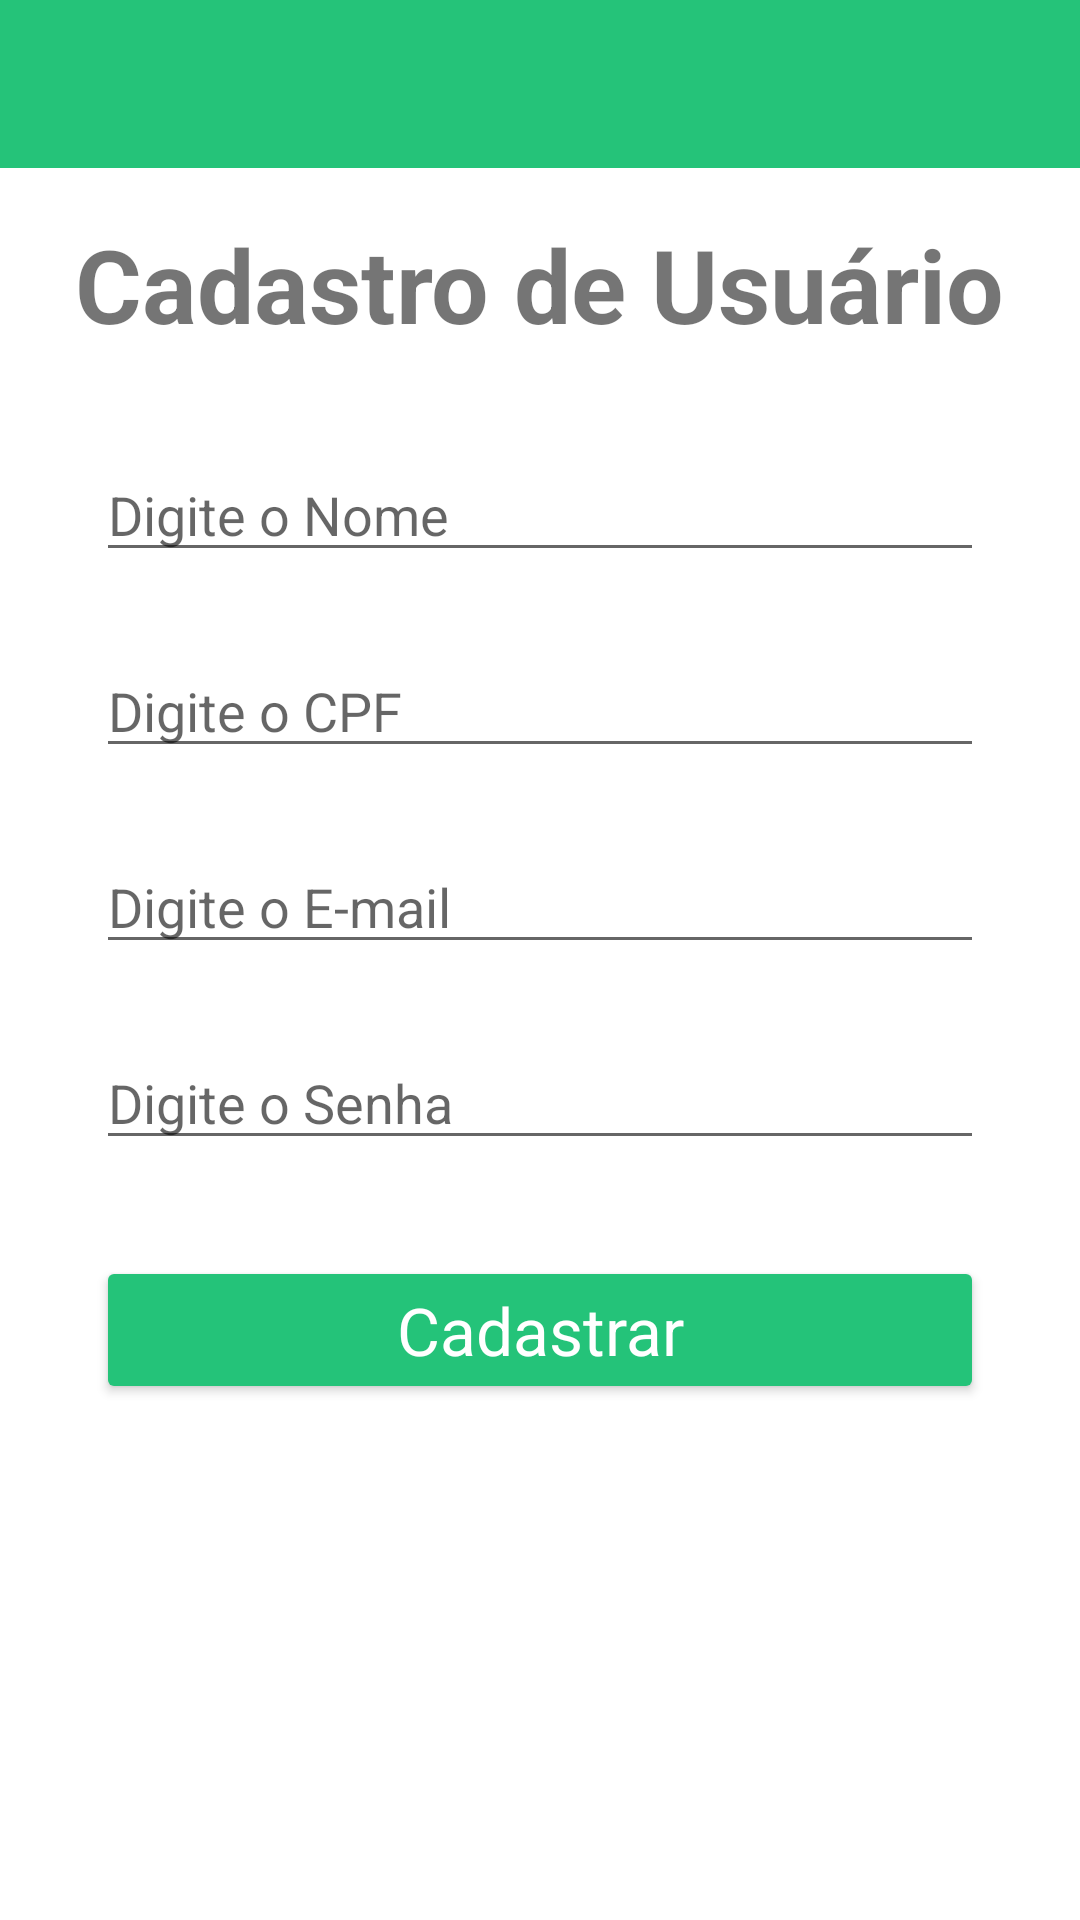

Produce the Android XML layout that renders to this screen, including the resource entries it uses.
<!-- AndroidManifest.xml: application theme Theme.Aracash -->
<!-- res/layout/activity_cadastrar_usuario.xml -->
<?xml version="1.0" encoding="utf-8"?>
<androidx.constraintlayout.widget.ConstraintLayout xmlns:android="http://schemas.android.com/apk/res/android"
    xmlns:app="http://schemas.android.com/apk/res-auto"
    xmlns:tools="http://schemas.android.com/tools"
    android:layout_width="match_parent"
    android:layout_height="match_parent"
    tools:context=".activitys.CadastrarUsuarioActivity">

    <Button
        android:id="@+id/btnLogar4"
        style="@style/Widget.AppCompat.Button.Colored"
        android:layout_width="match_parent"
        android:layout_height="wrap_content"
        android:layout_marginStart="32dp"
        android:layout_marginLeft="32dp"
        android:layout_marginTop="32dp"
        android:layout_marginEnd="32dp"
        android:layout_marginRight="32dp"
        android:text="Cadastrar"
        android:textAppearance="@style/TextAppearance.AppCompat.Large"
        android:textColor="#FFFFFF"
        app:backgroundTint="@color/btnVerde"
        app:layout_constraintEnd_toEndOf="parent"
        app:layout_constraintHorizontal_bias="0.0"
        app:layout_constraintStart_toStartOf="parent"
        app:layout_constraintTop_toBottomOf="@+id/editEmailLogar6" />

    <EditText
        android:id="@+id/editEmailLogar6"
        android:layout_width="match_parent"
        android:layout_height="wrap_content"
        android:layout_marginStart="32dp"
        android:layout_marginLeft="32dp"
        android:layout_marginTop="24dp"
        android:layout_marginEnd="32dp"
        android:layout_marginRight="32dp"
        android:hint="Digite o Senha"
        android:inputType="textPassword"
        app:layout_constraintEnd_toEndOf="parent"
        app:layout_constraintHorizontal_bias="0.0"
        app:layout_constraintStart_toStartOf="parent"
        app:layout_constraintTop_toBottomOf="@+id/editEmailLogar5" />

    <EditText
        android:id="@+id/editEmailLogar5"
        android:layout_width="match_parent"
        android:layout_height="wrap_content"
        android:layout_marginStart="32dp"
        android:layout_marginLeft="32dp"
        android:layout_marginTop="24dp"
        android:layout_marginEnd="32dp"
        android:layout_marginRight="32dp"
        android:hint="Digite o E-mail"
        android:inputType="textPersonName"
        app:layout_constraintEnd_toEndOf="parent"
        app:layout_constraintHorizontal_bias="0.0"
        app:layout_constraintStart_toStartOf="parent"
        app:layout_constraintTop_toBottomOf="@+id/editEmailLogar4" />

    <EditText
        android:id="@+id/editEmailLogar4"
        android:layout_width="match_parent"
        android:layout_height="wrap_content"
        android:layout_marginStart="32dp"
        android:layout_marginLeft="32dp"
        android:layout_marginTop="24dp"
        android:layout_marginEnd="32dp"
        android:layout_marginRight="32dp"
        android:hint="Digite o CPF"
        android:inputType="textPersonName"
        app:layout_constraintEnd_toEndOf="parent"
        app:layout_constraintHorizontal_bias="0.0"
        app:layout_constraintStart_toStartOf="parent"
        app:layout_constraintTop_toBottomOf="@+id/editEmailLogar3" />

    <EditText
        android:id="@+id/editEmailLogar3"
        android:layout_width="match_parent"
        android:layout_height="wrap_content"
        android:layout_marginStart="32dp"
        android:layout_marginLeft="32dp"
        android:layout_marginTop="32dp"
        android:layout_marginEnd="32dp"
        android:layout_marginRight="32dp"
        android:hint="Digite o Nome"
        android:inputType="textPersonName"
        app:layout_constraintEnd_toEndOf="parent"
        app:layout_constraintHorizontal_bias="0.0"
        app:layout_constraintStart_toStartOf="parent"
        app:layout_constraintTop_toBottomOf="@+id/textView" />

    <androidx.appcompat.widget.Toolbar
        android:id="@+id/toolbar"
        android:layout_width="409dp"
        android:layout_height="wrap_content"
        android:background="@color/fundo"
        android:minHeight="?attr/actionBarSize"
        android:theme="?attr/actionBarTheme"
        app:layout_constraintEnd_toEndOf="parent"
        app:layout_constraintStart_toStartOf="parent"
        app:layout_constraintTop_toTopOf="parent" />

    <TextView
        android:id="@+id/textView"
        android:layout_width="wrap_content"
        android:layout_height="wrap_content"
        android:layout_marginTop="16dp"
        android:text="Cadastro de Usuário"
        android:textSize="34sp"
        android:textStyle="bold"
        app:layout_constraintEnd_toEndOf="parent"
        app:layout_constraintStart_toStartOf="parent"
        app:layout_constraintTop_toBottomOf="@+id/toolbar" />
</androidx.constraintlayout.widget.ConstraintLayout>
<!-- resources referenced by this layout -->
<resources>
  <color name="btnVerde">#24C379</color>
  <color name="fundo">#25C379</color>
  <style name="Theme.Aracash" parent="Theme.MaterialComponents.DayNight.NoActionBar">
          
          <item name="colorPrimary">@color/purple_500</item>
          <item name="colorPrimaryVariant">@color/purple_700</item>
          <item name="colorOnPrimary">@color/white</item>
          
          <item name="colorSecondary">@color/teal_200</item>
          <item name="colorSecondaryVariant">@color/teal_700</item>
          <item name="colorOnSecondary">@color/black</item>
          
          <item name="android:statusBarColor" tools:targetApi="l">?attr/colorPrimaryVariant</item>
          
      </style>
  <color name="purple_500">#009688</color>
  <color name="purple_700">#009688</color>
  <color name="white">#FFFFFFFF</color>
  <color name="teal_200">#FF03DAC5</color>
  <color name="teal_700">#FF018786</color>
  <color name="black">#FF000000</color>
</resources>
